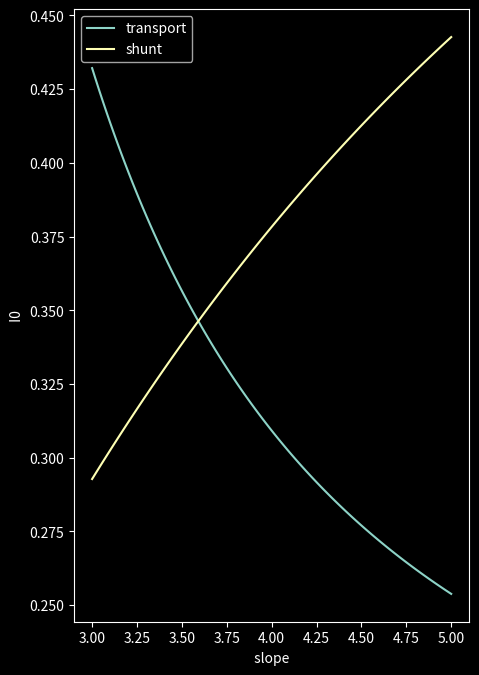

Write the Python code that produced this figure.
'''
Calculation of Io from l
'''

import numpy as np
import matplotlib.pyplot as plt

Nt = 6e23
Nc = 7e25

mobility = 5e-8
Area = 1.21e-6

area_fraction = 0.002
trap_fraction = 5
carrier_fraction = 0.5

q = 1.6e-19
epsilon0 = 8.854e-12
epsilon_C60 = 2.3

slope_np = np.linspace(3, 5, 100)

d_t = 60e-9
d_sh = 10e-9


# define function for y values
def I0(slope, thickness, area_fraction, trap_fraction, carrier_fraction):
    l = slope - 1
    Ncmu_term = q * carrier_fraction * Nc * mobility
    trap_term = np.power(epsilon0 * epsilon_C60 / q / trap_fraction / Nt * l / (l + 1), l)
    slope_term = np.power((2 * l + 1) / (l + 1), l + 1)
    thick_term = np.power(thickness, 2*l + 1)

    return np.power(Ncmu_term * trap_term * slope_term / thick_term * area_fraction * Area, 1/(l+1))


# transport I0 curve
I0_t_np = I0(slope_np, d_t, 1, 1, 1)

# shunt I0 curve
I0_sh_np = I0(slope_np, d_sh, area_fraction, trap_fraction, carrier_fraction)

# black background
plt.style.use('dark_background')

# plot curves
fig, ax = plt.subplots(figsize = (5, 7), dpi=200)

#adjust plot margins
fig.subplots_adjust(top=0.995, right=0.99, bottom=0.12, left=0.2, hspace=0, wspace=0.4)

# Set axes labels
ax.set_xlabel(' slope ')
ax.set_ylabel(' I0 ')



# add to plot
ax.plot(slope_np, 
        I0_t_np,
        linestyle = '-',
        label = 'transport')

ax.plot(slope_np, 
        I0_sh_np,
        linestyle = '-',
        label = 'shunt')

plt.legend()

plt.show()